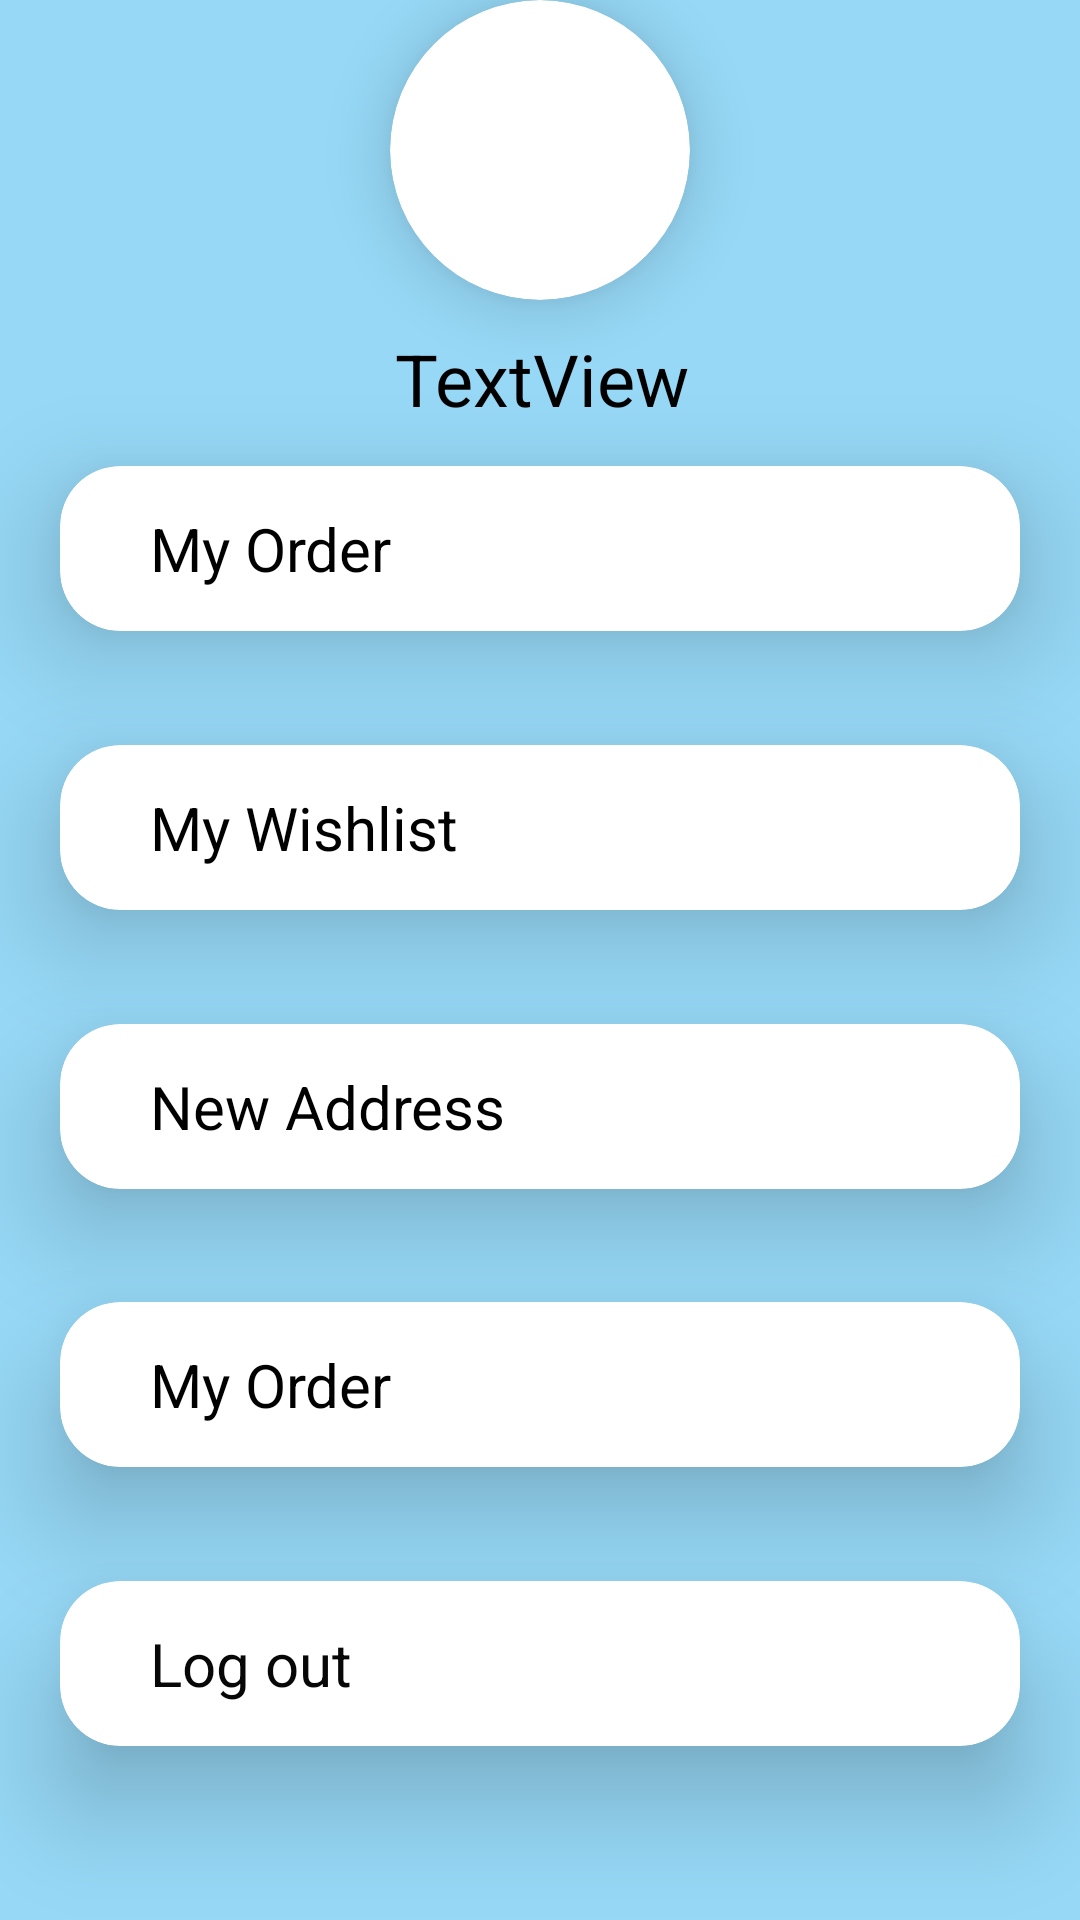

Android layout source for this screen:
<!-- AndroidManifest.xml: application theme Theme.EBazar -->
<!-- res/layout/fragment_profile_fragment.xml -->
<?xml version="1.0" encoding="utf-8"?>
<FrameLayout xmlns:android="http://schemas.android.com/apk/res/android"
    xmlns:app="http://schemas.android.com/apk/res-auto"
    xmlns:tools="http://schemas.android.com/tools"
    android:layout_width="match_parent"
    android:layout_height="match_parent"
    android:background="#96D8F6"
    tools:context=".Fragments.Profile_fragment">


        <androidx.constraintlayout.widget.ConstraintLayout
            android:layout_width="match_parent"
            android:layout_height="match_parent">

            <androidx.cardview.widget.CardView
                android:id="@+id/cardView3"
                android:layout_width="wrap_content"
                android:layout_height="wrap_content"
                android:layout_marginBottom="10dp"
                app:cardCornerRadius="80dp"
                app:cardElevation="13dp"
                app:layout_constraintBottom_toTopOf="@+id/textView11"
                app:layout_constraintEnd_toEndOf="parent"
                app:layout_constraintStart_toStartOf="parent"
                app:layout_constraintTop_toTopOf="parent">

                <ImageView
                    android:id="@+id/profileImage"
                    android:layout_width="100dp"
                    android:layout_height="100dp"
                    android:scaleType="fitCenter"
                    android:src="@drawable/deshbord" />

            </androidx.cardview.widget.CardView>

            <TextView
                android:id="@+id/textView11"
                android:layout_width="wrap_content"
                android:layout_height="wrap_content"
                android:layout_marginTop="10dp"
                android:gravity="center"
                android:text="TextView"
                android:textColor="#000000"
                android:textSize="24sp"
                app:layout_constraintEnd_toEndOf="parent"
                app:layout_constraintHorizontal_bias="0.501"
                app:layout_constraintStart_toStartOf="parent"
                app:layout_constraintTop_toBottomOf="@+id/cardView3" />

            <androidx.cardview.widget.CardView
                android:id="@+id/cardView4"
                android:layout_width="match_parent"
                android:layout_height="55dp"
                android:layout_marginLeft="20dp"
                android:layout_marginRight="20dp"
                android:layout_marginBottom="25dp"
                app:cardCornerRadius="20dp"
                app:cardElevation="20dp"
                app:layout_constraintBottom_toTopOf="@+id/cardView5"
                app:layout_constraintEnd_toEndOf="parent"
                app:layout_constraintStart_toStartOf="parent"
                app:layout_constraintTop_toBottomOf="@+id/textView11">

                <TextView
                    android:id="@+id/textView18"
                    android:layout_width="match_parent"
                    android:layout_height="match_parent"
                    android:layout_marginLeft="30dp"
                    android:gravity="start|center_vertical"
                    android:text="My Order"
                    android:textColor="#000000"
                    android:textSize="20sp" />
            </androidx.cardview.widget.CardView>

            <androidx.cardview.widget.CardView
                android:id="@+id/cardView5"
                android:layout_width="match_parent"
                android:layout_height="55dp"
                android:layout_marginLeft="20dp"
                android:layout_marginRight="20dp"
                android:layout_marginBottom="25dp"
                app:cardCornerRadius="20dp"
                app:cardElevation="20dp"
                app:layout_constraintBottom_toTopOf="@+id/cardView6"
                app:layout_constraintEnd_toEndOf="parent"
                app:layout_constraintHorizontal_bias="0.6"
                app:layout_constraintStart_toStartOf="parent"
                app:layout_constraintTop_toBottomOf="@+id/cardView4">

                <TextView
                    android:id="@+id/textView17"
                    android:layout_width="match_parent"
                    android:layout_height="match_parent"
                    android:layout_marginLeft="30dp"
                    android:gravity="start|center_vertical"
                    android:text="My Wishlist"
                    android:textColor="#000000"
                    android:textSize="20sp" />
            </androidx.cardview.widget.CardView>

            <androidx.cardview.widget.CardView
                android:id="@+id/cardView6"
                android:layout_width="match_parent"
                android:layout_height="55dp"
                android:layout_marginStart="20dp"
                android:layout_marginEnd="20dp"
                android:layout_marginBottom="25dp"
                app:cardCornerRadius="20dp"
                app:cardElevation="20dp"
                app:layout_constraintBottom_toTopOf="@+id/cardView7"
                app:layout_constraintEnd_toEndOf="parent"
                app:layout_constraintStart_toStartOf="parent"
                app:layout_constraintTop_toBottomOf="@+id/cardView5">

                <TextView
                    android:id="@+id/textView15"
                    android:layout_width="match_parent"
                    android:layout_height="match_parent"
                    android:layout_marginLeft="30dp"
                    android:gravity="start|center_vertical"
                    android:text="New Address"
                    android:textColor="#000000"
                    android:textSize="20sp" />
            </androidx.cardview.widget.CardView>

            <androidx.cardview.widget.CardView
                android:id="@+id/cardView7"
                android:layout_width="match_parent"
                android:layout_height="55dp"
                android:layout_marginStart="20dp"
                android:layout_marginEnd="20dp"
                android:layout_marginBottom="25dp"
                app:cardCornerRadius="20dp"
                app:cardElevation="20dp"
                app:layout_constraintBottom_toTopOf="@+id/Logout"
                app:layout_constraintEnd_toEndOf="parent"
                app:layout_constraintStart_toStartOf="parent"
                app:layout_constraintTop_toBottomOf="@+id/cardView6">

                <TextView
                    android:id="@+id/textView16"
                    android:layout_width="match_parent"
                    android:layout_height="match_parent"
                    android:layout_marginLeft="30dp"
                    android:gravity="start|center_vertical"
                    android:text="My Order"
                    android:textColor="#000000"
                    android:textSize="20sp" />

            </androidx.cardview.widget.CardView>

            <androidx.cardview.widget.CardView
                android:id="@+id/Logout"
                android:layout_width="match_parent"
                android:layout_height="55dp"
                android:layout_marginStart="20dp"
                android:layout_marginEnd="20dp"
                android:layout_marginBottom="45dp"
                app:cardCornerRadius="20dp"
                app:cardElevation="20dp"
                app:layout_constraintBottom_toBottomOf="parent"
                app:layout_constraintEnd_toEndOf="parent"
                app:layout_constraintHorizontal_bias="0.0"
                app:layout_constraintStart_toStartOf="parent"
                app:layout_constraintTop_toBottomOf="@+id/cardView7"
                app:layout_constraintVertical_bias="0.0">

                <TextView
                    android:id="@+id/textView19"
                    android:layout_width="wrap_content"
                    android:layout_height="wrap_content"
                    android:layout_gravity="center_vertical"
                    android:layout_marginLeft="30dp"
                    android:gravity="center"
                    android:text="Log out"
                    android:textColor="#070707"
                    android:textSize="20sp" />

                <ImageButton
                    android:id="@+id/imageButton"
                    android:layout_width="wrap_content"
                    android:layout_height="wrap_content"
                    android:layout_gravity="center_vertical|end"
                    android:layout_marginRight="30dp"
                    android:background="@null"
                    android:clickable="false"
                    android:src="@drawable/exit"
                    tools:ignore="SpeakableTextPresentCheck,TouchTargetSizeCheck" />
            </androidx.cardview.widget.CardView>

        </androidx.constraintlayout.widget.ConstraintLayout>

</FrameLayout>
<!-- resources referenced by this layout -->
<resources>
  <style name="Theme.EBazar" parent="Theme.MaterialComponents.DayNight.NoActionBar">
          
          <item name="colorPrimary">@color/purple_500</item>
          <item name="colorPrimaryVariant">@color/purple_700</item>
          <item name="colorOnPrimary">@color/white</item>
          
          <item name="colorSecondary">@color/teal_200</item>
          <item name="colorSecondaryVariant">@color/teal_700</item>
          <item name="colorOnSecondary">@color/black</item>
          
          <item name="android:statusBarColor" tools:targetApi="l">?attr/colorPrimaryVariant</item>
          
      </style>
  <color name="purple_500">#03A9F4</color>
  <color name="purple_700">#6A6A6A</color>
  <color name="white">#FFFFFFFF</color>
  <color name="teal_200">#FF03DAC5</color>
  <color name="teal_700">#FF018786</color>
  <color name="black">#FF000000</color>
</resources>
